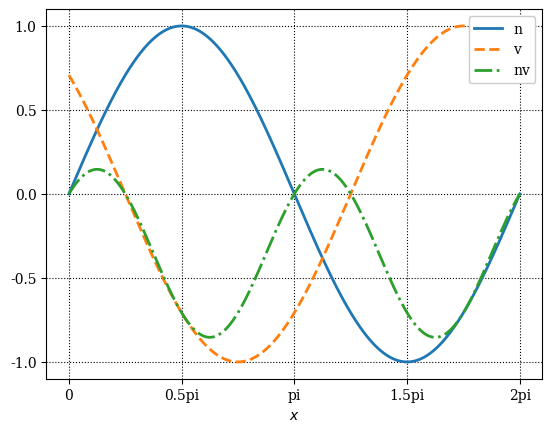

Here is the Python script that generated this plot:
#ref: On thermionic emission from plasma-facing components in tokamak-relevant conditions
import numpy as np
import math
import matplotlib as mpl
import matplotlib.pyplot as plt
from scipy import constants as const
import copy


font={	'family' : 'serif',
	'weight' : 'bold',
	'size' : 12,
	}

mpl.rcParams['font.family'] = 'serif'
mpl.rcParams['lines.linewidth'] = 2.0
mpl.rcParams['grid.linestyle'] = ":"
mpl.rcParams['grid.color'] = "black"

Aeff = 60.0
Wf = 4.55 * const.e

x = np.linspace(0.0, 2.0 * const.pi, 2000)
n = copy.copy(x)
v = copy.copy(x)
nv = copy.copy(x)

n = 1.0 * np.sin(x)
v = 1.0 * np.cos(0.25 * const.pi + x)


sum = 0.0

for i in np.arange(0, x.shape[0]):
    sum = sum + n[i] * v[i]
    nv[i] = n[i] * v[i]

print(sum)



fig = plt.figure()

linestyles = ['-', '--', '-.', ':']
markers = ['x', '^', 's', '*']
labels = ['n', 'v', 'nv']


ax = fig.add_subplot(1,1,1)
ax.plot(x, n, label = labels[0], linestyle = linestyles[0])
ax.plot(x, v, label = labels[1], linestyle = linestyles[1])
ax.plot(x, nv, label = labels[2], linestyle = linestyles[2])

major_ticks = np.arange(0, 2.1 * const.pi, 0.5 * const.pi)
ax.set_xticks(major_ticks)
ax.set_xticklabels(['0', '0.5pi', 'pi', '1.5pi', '2pi'])

major_ticks = np.arange(-1.0, 1.1, 0.5)
ax.set_yticks(major_ticks)


ax.legend(loc = 1, framealpha=1)

ax.set_xlabel(r'$x$')
ax.grid(True)


plt.show()
#fig.savefig("fig.png")
